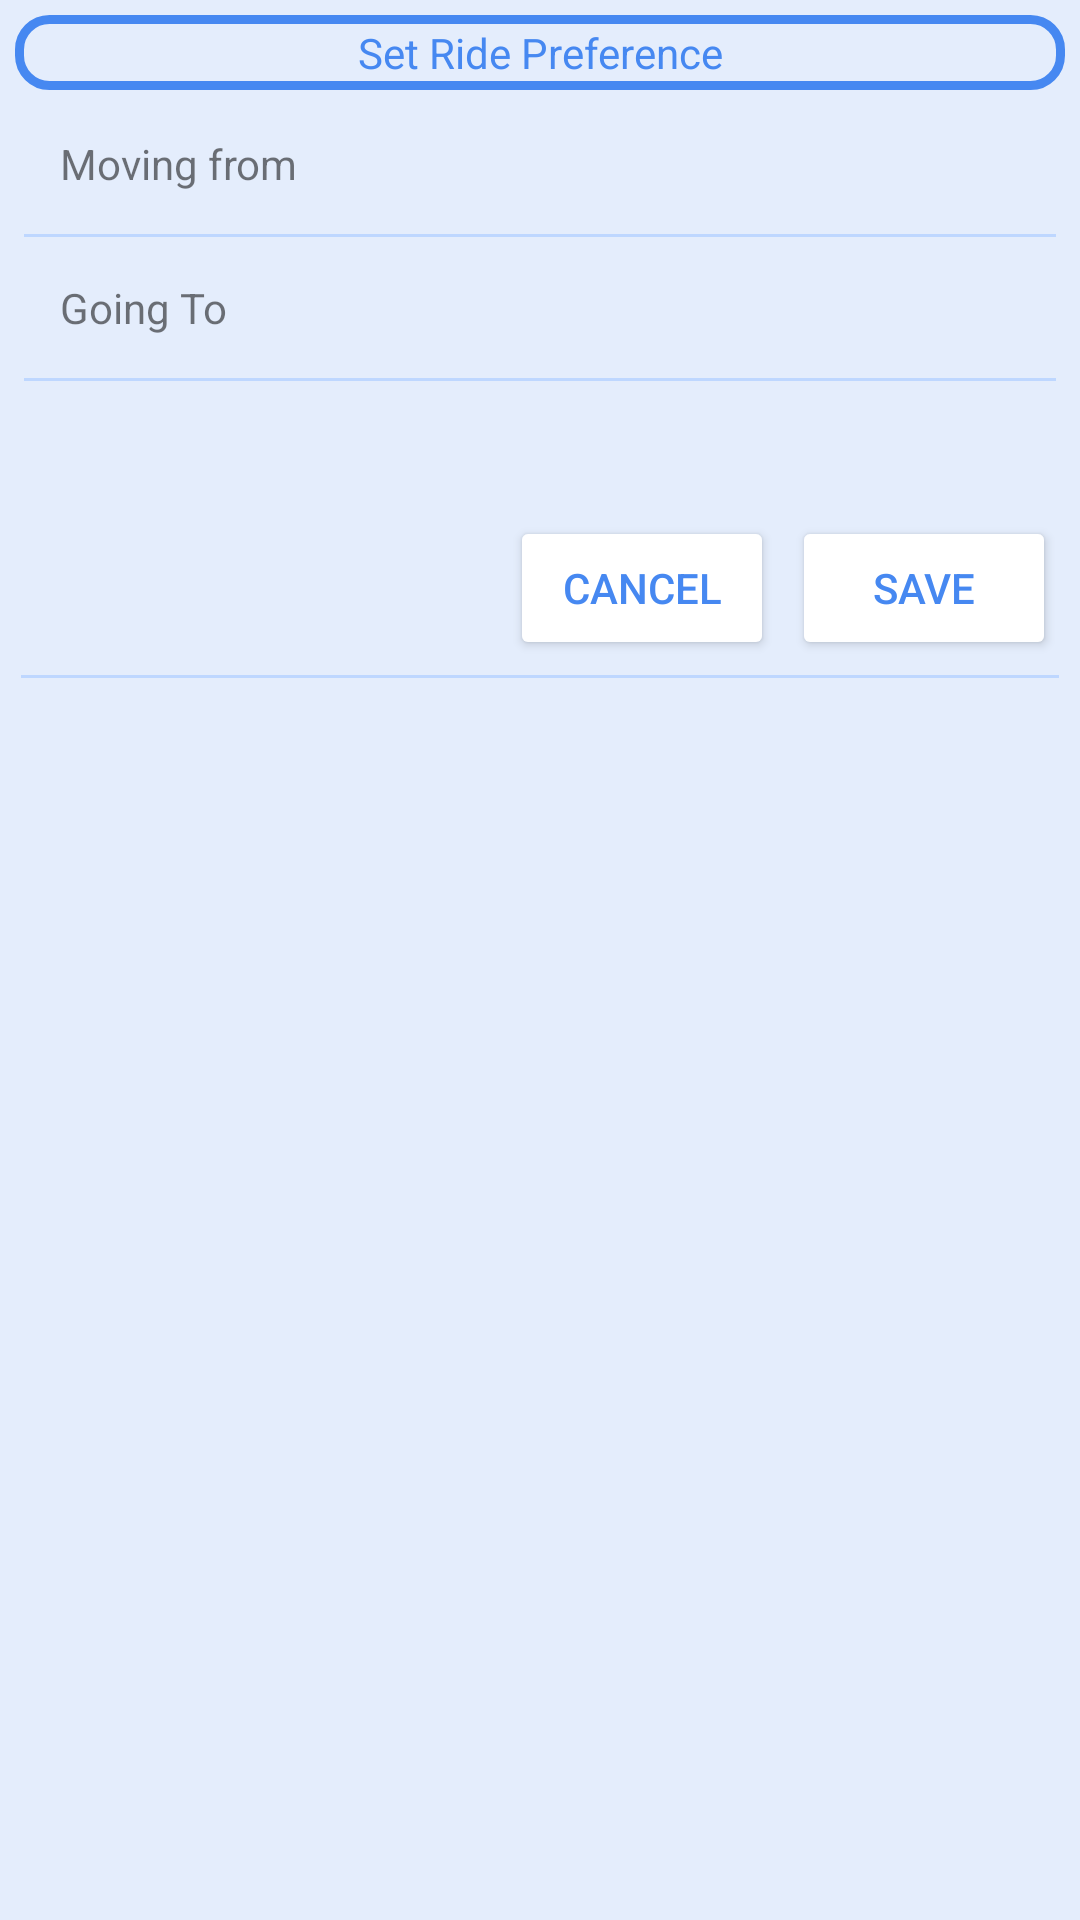

Write the Android layout XML for this screen, with the resource values it uses.
<!-- AndroidManifest.xml: application theme Theme.LiftAndPayPassenger -->
<!-- res/layout/bottom_sheet_dialog_ride_preference.xml -->
<?xml version="1.0" encoding="utf-8"?>
<LinearLayout xmlns:android="http://schemas.android.com/apk/res/android"
    android:layout_width="match_parent"
    android:layout_height="wrap_content"
    android:padding="5dp"
    android:background="@color/extraFadedBlue"
    android:layout_margin="3dp"
    android:orientation="vertical">

<TextView
    android:layout_width="match_parent"
    android:layout_height="wrap_content"
    android:padding="3dp"
    android:gravity="center"
    android:textColor="@color/primaryColors"
    android:background="@drawable/type_msg_box"
    android:text="Set Ride Preference"/>

        
        <LinearLayout
            android:layout_width="match_parent"
            android:padding="2dp"
            android:layout_height="wrap_content"
            android:orientation="vertical">

            <TextView
                android:id="@+id/movingfrom"
                android:layout_width="match_parent"
                android:layout_height="wrap_content"
                android:clickable="true"
                android:focusable="true"
                android:background="@drawable/ripple"
                android:layout_margin="5dp"
                android:padding="8dp"
                android:backgroundTint="@color/transparentColor"
                android:text="Moving from"/>


            <View
                android:layout_width="match_parent"
                android:layout_height="1dp"
                android:layout_margin="1dp"
                android:background="@color/fadedBlue"/>

            <TextView
                android:id="@+id/goingto"
                android:layout_width="match_parent"
                android:layout_height="wrap_content"
                android:clickable="true"
                android:focusable="true"
                android:backgroundTint="@color/transparentColor"
                android:background="@drawable/ripple"
                android:layout_margin="5dp"
                android:padding="8dp"
                android:text="Going To"/>

            <View
                android:layout_width="match_parent"
                android:layout_height="1dp"
                android:layout_margin="1dp"
                android:background="@color/fadedBlue"/>


            <LinearLayout
                android:layout_width="wrap_content"
                android:layout_height="wrap_content"
                android:layout_margin="5dp"
                android:visibility="invisible"
                android:orientation="horizontal">

                <TextView
                    android:layout_width="wrap_content"
                    android:layout_height="wrap_content"
                    android:layout_margin="5dp"
                    android:clickable="true"
                    android:focusable="true"
                    android:background="@drawable/ripple"
                    android:backgroundTint="@color/transparentColor"
                    android:text="Date to setoff"/>

                <View
                    android:layout_width="1dp"
                    android:layout_margin="1dp"
                    android:layout_height="match_parent"
                    android:background="@color/fadedBlue"/>

                <TextView
                    android:layout_width="wrap_content"
                    android:layout_height="wrap_content"
                    android:layout_margin="5dp"
                    android:clickable="true"
                    android:focusable="true"
                    android:background="@drawable/ripple"
                    android:backgroundTint="@color/transparentColor"
                    android:text="Time to set off"/>

                <View
                    android:layout_width="1dp"
                    android:layout_height="match_parent"
                    android:layout_margin="1dp"
                    android:background="@color/fadedBlue"/>


            </LinearLayout>


        </LinearLayout>



<LinearLayout
    android:layout_width="match_parent"
    android:gravity="end"
    android:layout_height="wrap_content">

    <Button
        android:id="@+id/cancelId"
        android:layout_margin="3dp"
        android:layout_width="wrap_content"
        android:layout_height="wrap_content"
        android:backgroundTint="@color/white"
        android:text="Cancel"
        android:textColor="@color/primaryColors"/>

    <Button
        android:id="@+id/saveId"
        android:layout_margin="3dp"
        android:layout_width="wrap_content"
        android:layout_height="wrap_content"
        android:backgroundTint="@color/white"
        android:text="save"
        android:textColor="@color/primaryColors"/>




</LinearLayout>



    <View
        android:layout_width="match_parent"
        android:layout_height="1dp"
        android:layout_margin="2dp"
        android:background="@color/fadedBlue"/>




</LinearLayout>
<!-- resources referenced by this layout -->
<resources>
  <color name="extraFadedBlue">#E4EDFC</color>
  <color name="fadedBlue">#BED7FF</color>
  <color name="primaryColors">#4688F1</color>
  <color name="transparentColor">#00FFFFFF</color>
  <color name="white">#FFFFFFFF</color>
  <!-- drawable ripple (drawable-v24) -->
  <?xml version="1.0" encoding="utf-8"?>
  <ripple xmlns:android="http://schemas.android.com/apk/res/android" android:color="#94BCFD">
  
      <item>
          <shape android:shape="rectangle" android:innerRadius="30dp">
              <solid android:color="#94BCFD" />
          </shape>
      </item>
  
  </ripple>
  <!-- drawable type_msg_box (drawable) -->
  <?xml version="1.0" encoding="utf-8"?>
  <shape android:shape="rectangle"  xmlns:android="http://schemas.android.com/apk/res/android">
  <size android:height="25dp" android:width="100dp"/>
      <solid android:color="@color/extraFadedBlue"/>
      <corners android:radius="10dp" />
      <stroke android:width="3dp" android:color="@color/primaryColors" />
  </shape>
  <style name="Theme.LiftAndPayPassenger" parent="Theme.MaterialComponents.Light.NoActionBar">
          <item name="android:forceDarkAllowed" tools:targetApi="q">false</item>
          
          <item name="colorPrimary">@color/primaryColors</item>
          <item name="colorPrimaryVariant">@color/primaryColors</item>
          <item name="colorOnPrimary">@color/white</item>
          
          <item name="colorSecondary">@color/black</item>
          <item name="colorSecondaryVariant">@color/teal_700</item>
          <item name="colorOnSecondary">@color/black</item>
          
          <item name="android:statusBarColor" tools:targetApi="l">?attr/colorPrimaryVariant</item>
          
      </style>
  <color name="black">#FF000000</color>
  <color name="teal_700">#FF018786</color>
</resources>
